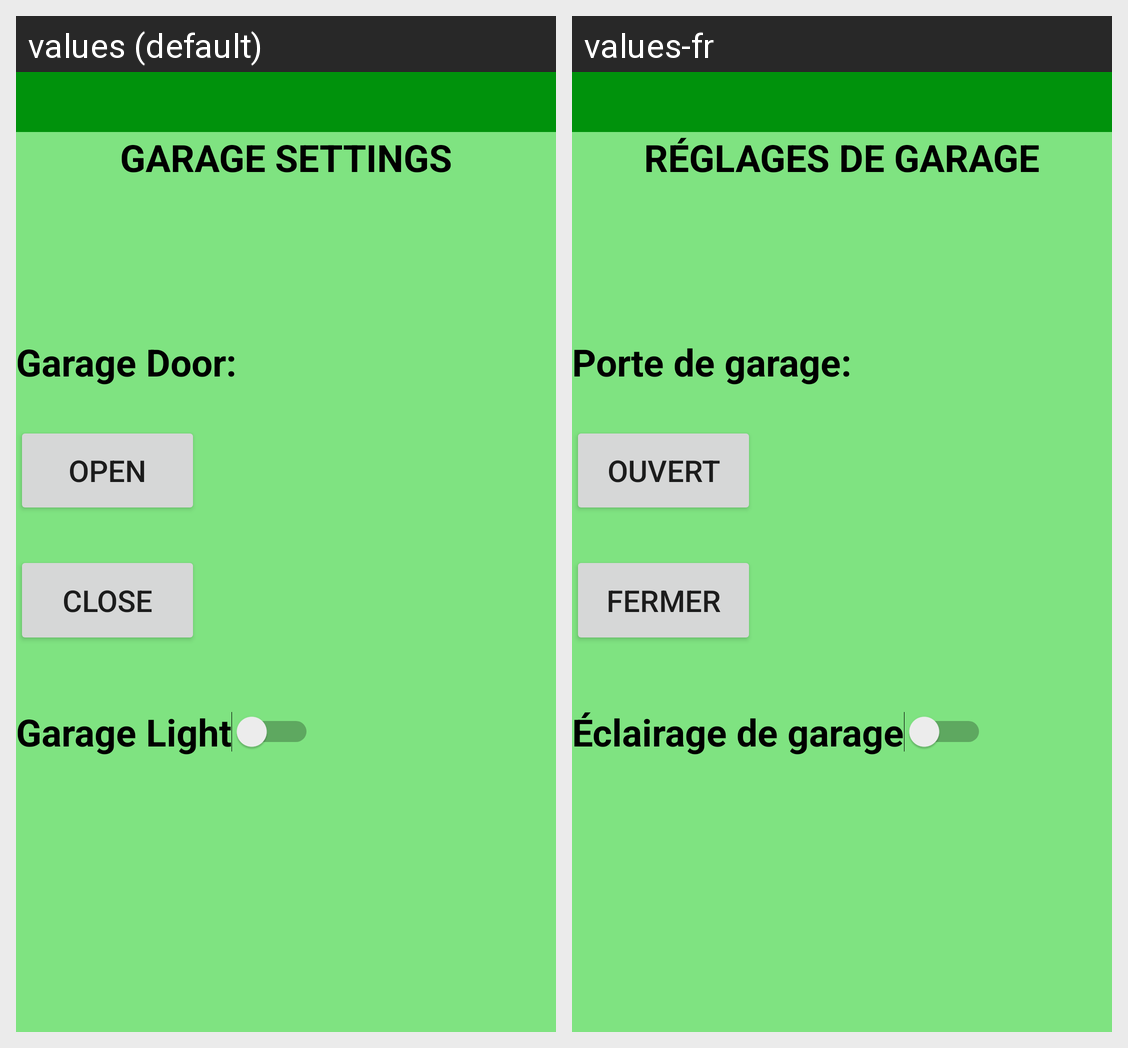

Locale-by-locale string values for the Android screen shown in this grid:
Android screen res/layout/garage_house_activity.xml rendered under 2 locales, left to right: values (default), values-fr. Device: Nexus 5 (rendered at 1080×1920; each locale shown at half size, 540×960, under a caption strip naming it); theme Theme.AppCompat.Light.NoActionBar.
Strings drawn on this screen, with the default value and each locale's value (text and hints the layout hard-codes, and strings that could not be matched under every locale, appear in the picture but are not listed):

garage_title
  values: GARAGE SETTINGS
  values-fr: RÉGLAGES DE GARAGE

garage_door
  values: Garage Door:
  values-fr: Porte de garage:

garage_open
  values: OPEN
  values-fr: OUVERT

garage_close
  values: CLOSE
  values-fr: FERMER

garage_light
  values: Garage Light
  values-fr: Éclairage de garage
